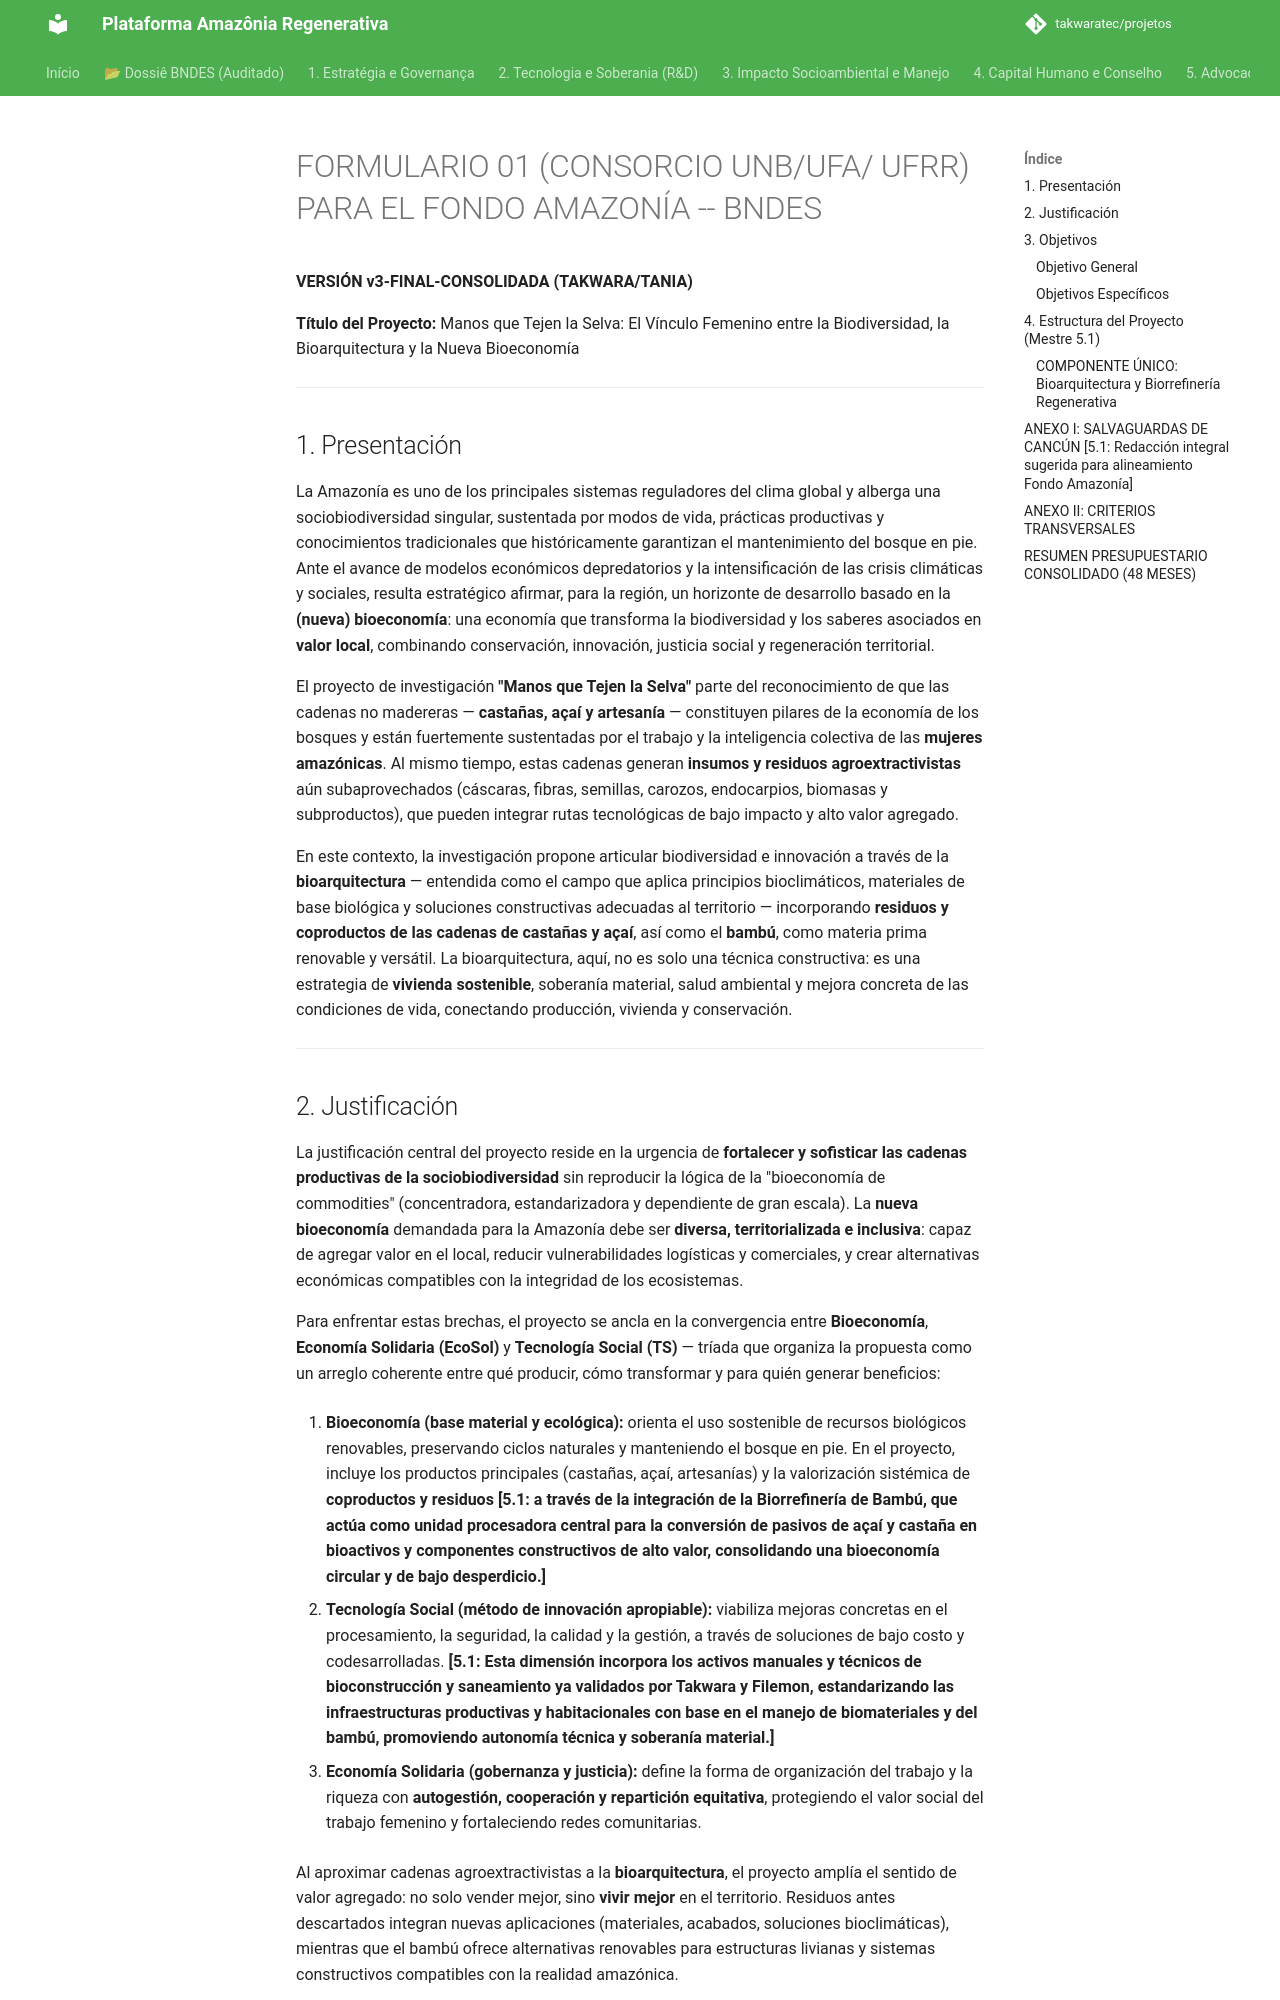

repository: takwaratec/projetos · page: 09_DOSSIE_BNDES/01_FORMULARIO_01_CONSOLIDADO_es/index.html · generator: mkdocs

# FORMULARIO 01 (CONSORCIO UNB/UFA/ UFRR) PARA EL FONDO AMAZONÍA -- BNDES
**VERSIÓN v3-FINAL-CONSOLIDADA (TAKWARA/TANIA)**

**Título del Proyecto:** Manos que Tejen la Selva: El Vínculo Femenino entre la Biodiversidad, la Bioarquitectura y la Nueva Bioeconomía

---

## 1. Presentación

La Amazonía es uno de los principales sistemas reguladores del clima global y alberga una sociobiodiversidad singular, sustentada por modos de vida, prácticas productivas y conocimientos tradicionales que históricamente garantizan el mantenimiento del bosque en pie. Ante el avance de modelos económicos depredatorios y la intensificación de las crisis climáticas y sociales, resulta estratégico afirmar, para la región, un horizonte de desarrollo basado en la **(nueva) bioeconomía**: una economía que transforma la biodiversidad y los saberes asociados en **valor local**, combinando conservación, innovación, justicia social y regeneración territorial.

El proyecto de investigación **"Manos que Tejen la Selva"** parte del reconocimiento de que las cadenas no madereras — **castañas, açaí y artesanía** — constituyen pilares de la economía de los bosques y están fuertemente sustentadas por el trabajo y la inteligencia colectiva de las **mujeres amazónicas**. Al mismo tiempo, estas cadenas generan **insumos y residuos agroextractivistas** aún subaprovechados (cáscaras, fibras, semillas, carozos, endocarpios, biomasas y subproductos), que pueden integrar rutas tecnológicas de bajo impacto y alto valor agregado.

En este contexto, la investigación propone articular biodiversidad e innovación a través de la **bioarquitectura** — entendida como el campo que aplica principios bioclimáticos, materiales de base biológica y soluciones constructivas adecuadas al territorio — incorporando **residuos y coproductos de las cadenas de castañas y açaí**, así como el **bambú**, como materia prima renovable y versátil. La bioarquitectura, aquí, no es solo una técnica constructiva: es una estrategia de **vivienda sostenible**, soberanía material, salud ambiental y mejora concreta de las condiciones de vida, conectando producción, vivienda y conservación.

---
